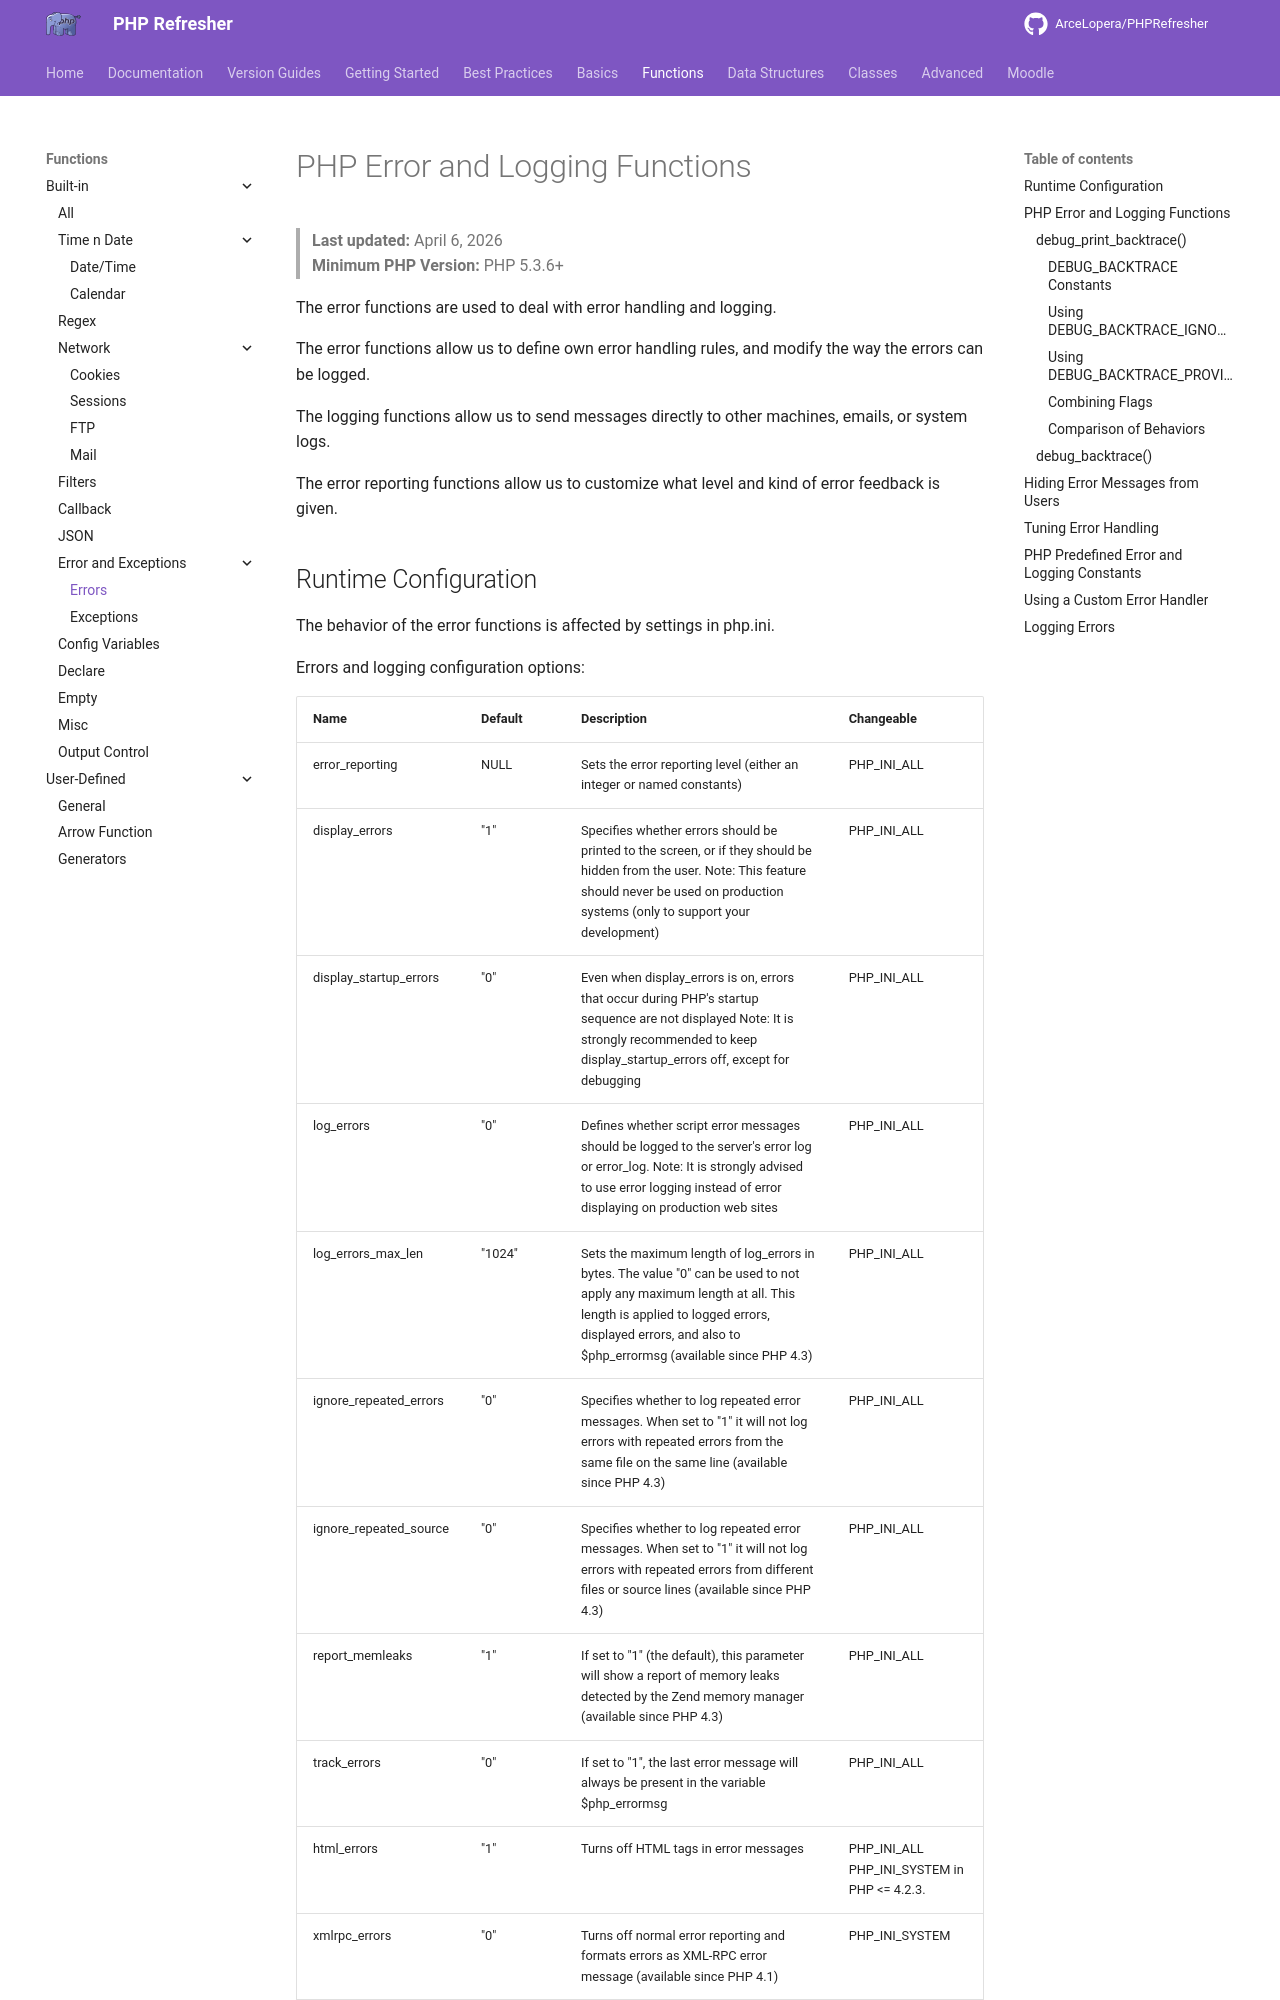

repository: ArceLopera/PHPRefresher · page: Func/phpError/index.html · generator: mkdocs

# PHP Error and Logging Functions

> **Last updated:** April 6, 2026  
> **Minimum PHP Version:** PHP 5.3.6+

The error functions are used to deal with error handling and logging.

The error functions allow us to define own error handling rules, and modify the way the errors can be logged.

The logging functions allow us to send messages directly to other machines, emails, or system logs.

The error reporting functions allow us to customize what level and kind of error feedback is given.
